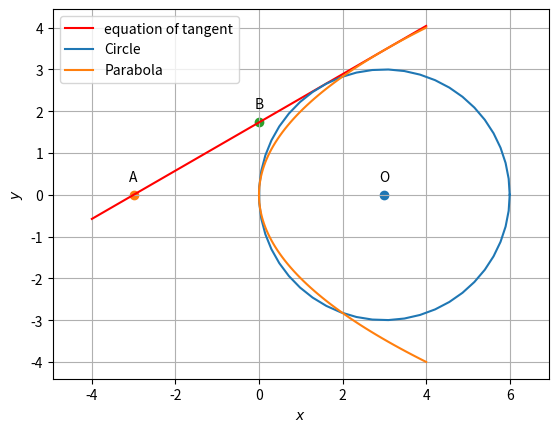

Reproduce this figure in Python. (Note: this script raises an exception after producing the figure.)
import numpy as np
import mpmath as mp
import matplotlib.pyplot as plt
from numpy import linalg as LA
from pylab import *
import sympy as sym
import math
import sympy 
from sympy import Poly, roots, simplify

def circ_gen(O,r):
 len = 50
 theta = np.linspace(0,2*np.pi,len)
 x_circ = np.zeros((2,len))
 x_circ[0,:] = r*np.cos(theta)
 x_circ[1,:] = r*np.sin(theta)
 x_circ = (x_circ.T + O).T
 return x_circ

def parab_gen(y,a):
 x = y**2/a
 return x

def dir_vec(A,B):
  return B-A

def norm_vec(A,B):
  return np.matmul(omat,dir_vec(A,B))

def line_gen(A,B):
  len =10
  dim = A.shape[0]
  x_AB = np.zeros((dim,len))
  lam_1 = np.linspace(0,1,len)
  for i in range(len):
    temp1 = A + lam_1[i]*(B-A)
    x_AB[:,i]= temp1.T
  return x_AB

def line_dir_pt(m,A,k1,k2):
  len = 10
  dim = A.shape[0]
  x_AB = np.zeros((dim,len))
  lam_1 = np.linspace(k1,k2,len)
  for i in range(len):
    temp1 = A + lam_1[i]*m
    x_AB[:,i]= temp1.T
  return x_AB

#Circle parameters
O =  np.array(([3,0]))  # centre of circle
r = 3  # radius of circle.
a=4
V=np.array(([0,0],[0,1]))
u=np.array([-2,0])
x=sym.Symbol('x')
y=sym.Symbol('y')
X=np.array([x,y])
f=0
F=X@V@np.transpose(X)+2*u@X+f
print("equation of parabola is : {}=0 ".format(F))
V1=np.array(([1,0],[0,1]))
u1=np.array([-3,0])
f1=0
F1=X@V1@np.transpose(X)+2*u1@X+f1
print("equation of circle is : {}=0 ".format(F1))
x_circ=circ_gen(O,r)
x2=np.linspace(-4,4,100)
y2=0.57735026919*x2+1.732
plt.plot(x2, y2, '-r', label='equation of tangent')
#equation of tangent to parabola at x1,y1

x1=sym.Symbol('x1')
y1=sym.Symbol('y1')
q=np.array([y1**2/4,y1])
F2=np.transpose(V@np.transpose(q)+np.transpose(u))@np.transpose(X) + u@np.transpose(q) + f
print("equation of tangent to parabola at (x1,y1) is : {}=0 ".format(F2))
n=np.array([-2,y1])
print("The normal vector to the tangent of the parabola at (x1,y1) is  : {}".format(n))
#consider the equation of circle 
k1=np.sqrt(u1@V1@np.transpose(u1))
k2=n@V1@np.transpose(n)
k=k1/k2**(1/2)
print("k={}".format(k))
q1=V1@(k*np.transpose(n)-np.transpose(u1))
print(q1)
q3=q-q1
print(q3)
res=n@np.transpose(q3)
print(res)
simple_1=simplify(res, som=True, mul_to_power=True)
print(simple_1)

print(simplify(simplify(simple_1, som=True), mul_to_power=True))
#polynomial = Poly(simple_1, gen=y1)
#print(roots(polynomial))
print("The equation for y1 is :{}=0".format(res))
point=np.array([1.5,1.5*np.sqrt(3)])
print("point of contact of tangent on circle is : {} ".format(point))
n3=np.array([1.5,-1.5*np.sqrt(3)])
print("The equation of tangent is : {} =0".format(n3@(X-point)))
#Generating the parabola
p_y = np.linspace(-4,4,100)
xparab = parab_gen(p_y,a)
#Plotting the circle
plt.plot(x_circ[0,:],x_circ[1,:],label='Circle')

#Plotting the parabola
plt.plot(xparab,p_y,label='Parabola')
B=np.array([0,1.732])
A=np.array([-3,0])
plt.scatter(O[0],O[1])
plt.scatter(A[0],A[1])
plt.scatter(B[0],B[1])
vert_labels = ['O','A','B']
#for i, txt in enumerate(vert_labels):
plt.annotate("O", # this is the text
                 (O[0],O[1]), # this is the point to label
                 textcoords="offset points", # how to position the text
                 xytext=(0,10), # distance from text to points (x,y)
                 ha='center') # horizontal alignment can be left, right or center

plt.annotate("A", # this is the text
                 (A[0],A[1]), # this is the point to label
                 textcoords="offset points", # how to position the text
                 xytext=(0,10), # distance from text to points (x,y)
                 ha='center') # horizontal alignment can be left, right or center


plt.annotate("B", # this is the text
                 (B[0],B[1]), # this is the point to label
                 textcoords="offset points", # how to position the text
                 xytext=(0,10), # distance from text to points (x,y)
                 ha='center') # horizontal alignment can be left, right or center
plt.xlabel('$x$')
plt.ylabel('$y$')
plt.legend(loc='best')
plt.grid() # minor
plt.axis('equal')

#if using termux
plt.savefig('/sdcard/Linearalgebra/p.pdf')
#subprocess.run(shlex.split("termux-open /storage/emulated/0/github/cbse-papers/2020/math/12/solutions/figs/matrix-12-15.pdf"))
#else
#plt.show()
